Dataset: MLO (GitHub, JustinChien/111project_IDAL). Classes: benign, malignant.

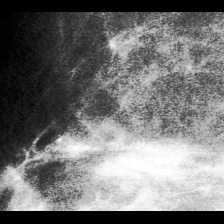
Label: malignant

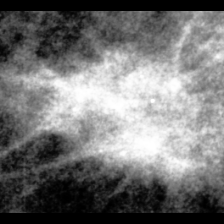
Label: malignant

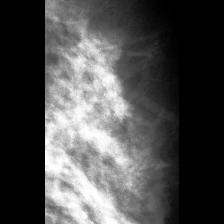
Label: malignant

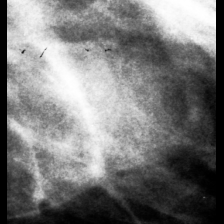
Label: benign

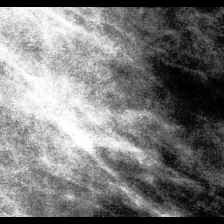
Label: benign

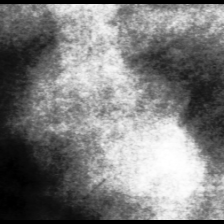
Label: benign
